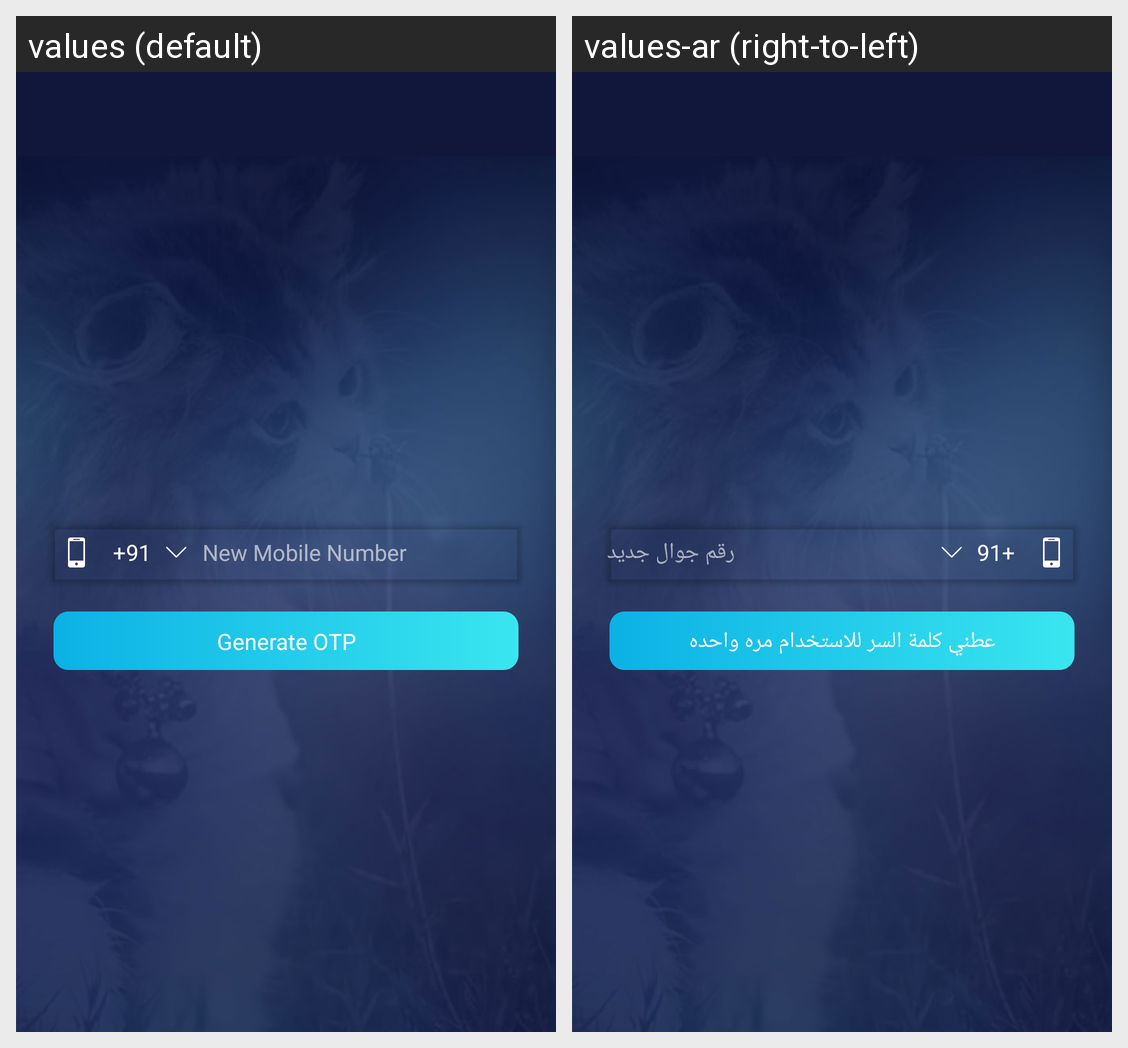

For this localized Android screen grid, give each drawn string resource with its value in every locale shown.
Android screen res/layout/activity_change_mobile.xml rendered under 2 locales, left to right: values (default), values-ar (right-to-left). Device: Nexus 5 (rendered at 1080×1920; each locale shown at half size, 540×960, under a caption strip naming it); theme AppTheme.
Strings drawn on this screen, with the default value and each locale's value (text and hints the layout hard-codes, and strings that could not be matched under every locale, appear in the picture but are not listed):

india
  values: +91
  values-ar: +91

new_mobile_number
  values: New Mobile Number
  values-ar: رقم جوال جديد

generate_otp
  values: Generate OTP
  values-ar: عطني كلمة السر للاستخدام مره واحده
